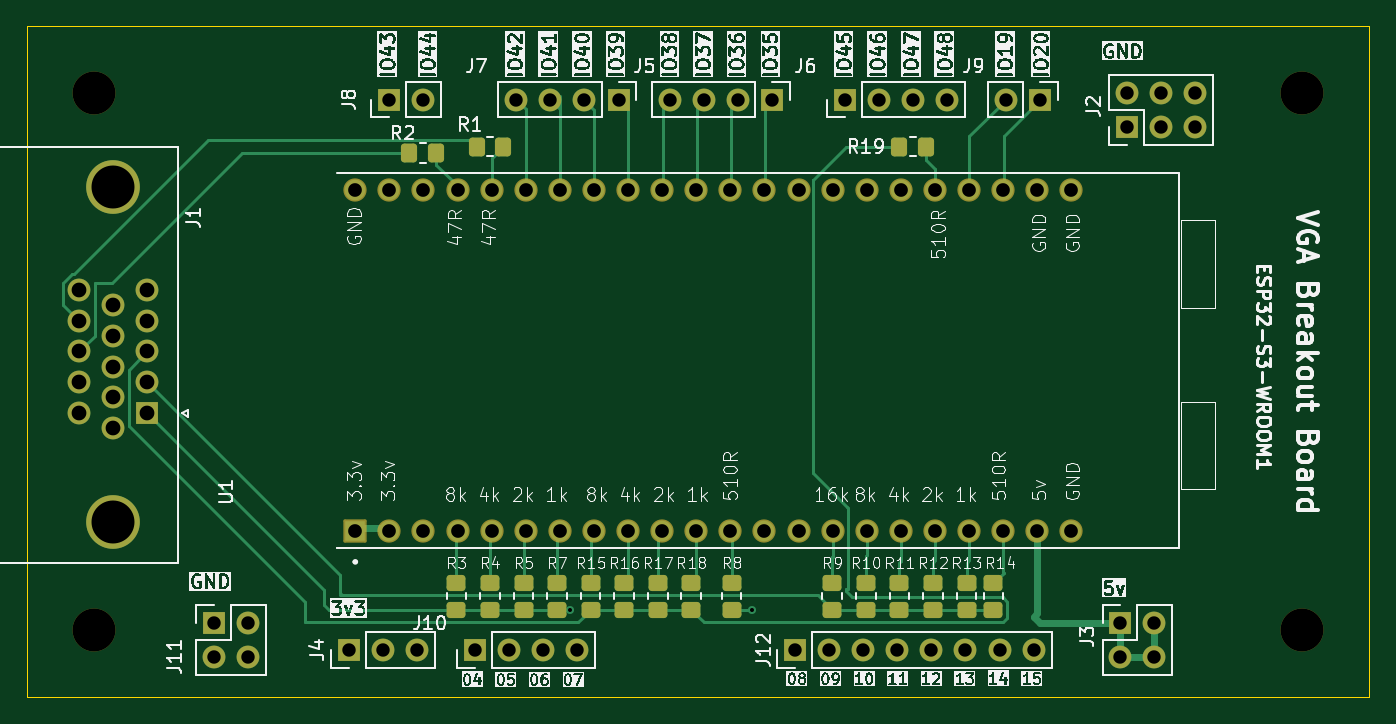
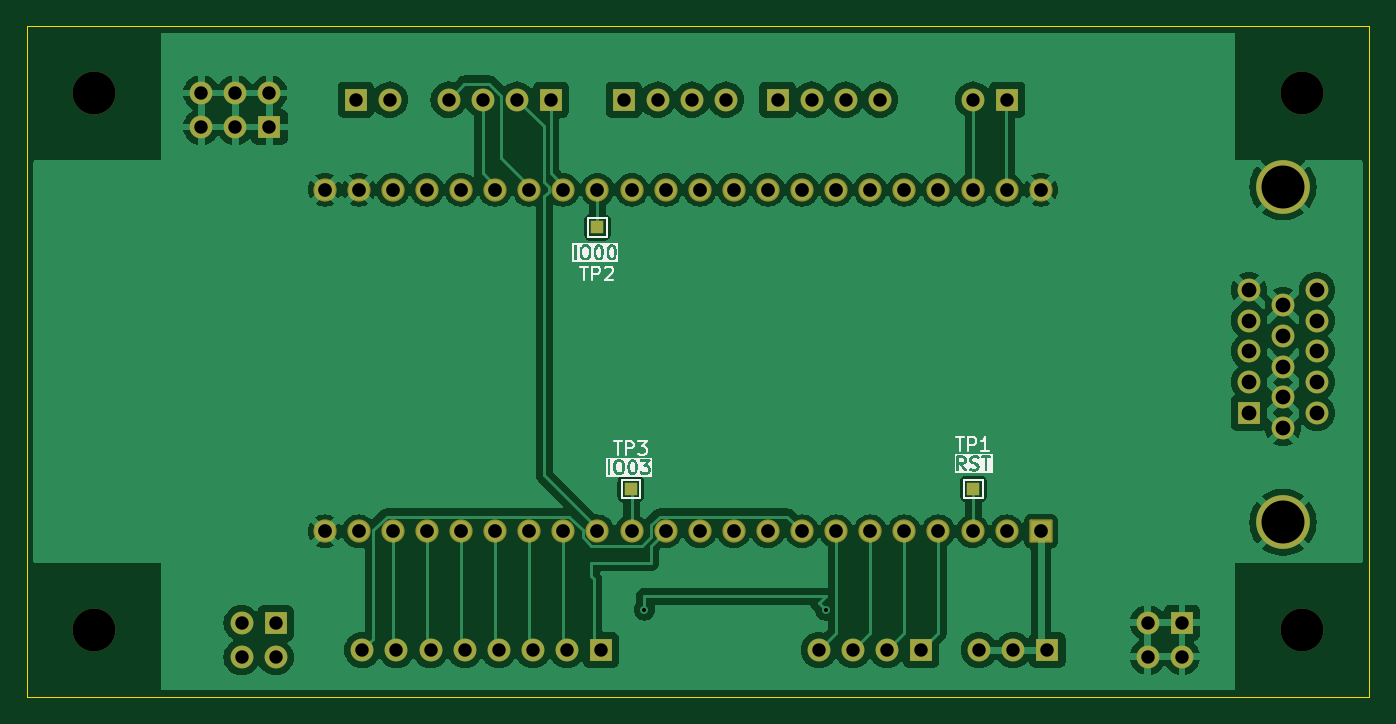
Circuit board: 11 layer files. Board 100.0 x 50.0 mm.
- bottom_copper: vga_test-B_Cu.gbr (134067 bytes)
- bottom_mask: vga_test-B_Mask.gbr (4527 bytes)
- paste: vga_test-B_Paste.gbr (451 bytes)
- bottom_silk: vga_test-B_Silkscreen.gbr (33678 bytes)
- outline: vga_test-Edge_Cuts.gbr (605 bytes)
- top_copper: vga_test-F_Cu.gbr (17137 bytes)
- top_mask: vga_test-F_Mask.gbr (5832 bytes)
- paste: vga_test-F_Paste.gbr (2427 bytes)
- top_silk: vga_test-F_Silkscreen.gbr (332268 bytes)
- drill: vga_test-NPTH-drl.gbr (639 bytes)
- drill: vga_test-PTH-drl.gbr (3758 bytes)

=== bottom_copper: vga_test-B_Cu.gbr (134067 bytes, source omitted) ===
=== bottom_mask: vga_test-B_Mask.gbr ===
%TF.GenerationSoftware,KiCad,Pcbnew,8.0.6*%
%TF.CreationDate,2025-01-21T08:23:13-05:00*%
%TF.ProjectId,vga_test,7667615f-7465-4737-942e-6b696361645f,rev?*%
%TF.SameCoordinates,Original*%
%TF.FileFunction,Soldermask,Bot*%
%TF.FilePolarity,Negative*%
%FSLAX46Y46*%
G04 Gerber Fmt 4.6, Leading zero omitted, Abs format (unit mm)*
G04 Created by KiCad (PCBNEW 8.0.6) date 2025-01-21 08:23:13*
%MOMM*%
%LPD*%
G01*
G04 APERTURE LIST*
G04 Aperture macros list*
%AMRoundRect*
0 Rectangle with rounded corners*
0 $1 Rounding radius*
0 $2 $3 $4 $5 $6 $7 $8 $9 X,Y pos of 4 corners*
0 Add a 4 corners polygon primitive as box body*
4,1,4,$2,$3,$4,$5,$6,$7,$8,$9,$2,$3,0*
0 Add four circle primitives for the rounded corners*
1,1,$1+$1,$2,$3*
1,1,$1+$1,$4,$5*
1,1,$1+$1,$6,$7*
1,1,$1+$1,$8,$9*
0 Add four rect primitives between the rounded corners*
20,1,$1+$1,$2,$3,$4,$5,0*
20,1,$1+$1,$4,$5,$6,$7,0*
20,1,$1+$1,$6,$7,$8,$9,0*
20,1,$1+$1,$8,$9,$2,$3,0*%
G04 Aperture macros list end*
%ADD10R,1.700000X1.700000*%
%ADD11O,1.700000X1.700000*%
%ADD12RoundRect,0.102000X0.765000X-0.765000X0.765000X0.765000X-0.765000X0.765000X-0.765000X-0.765000X0*%
%ADD13C,1.734000*%
%ADD14C,4.000000*%
%ADD15C,1.700000*%
%ADD16C,3.200000*%
%ADD17R,1.000000X1.000000*%
G04 APERTURE END LIST*
D10*
%TO.C,J12*%
X107220000Y-96500000D03*
D11*
X109760000Y-96500000D03*
X112300000Y-96500000D03*
X114840000Y-96500000D03*
X117380000Y-96500000D03*
X119920000Y-96500000D03*
X122460000Y-96500000D03*
X125000000Y-96500000D03*
%TD*%
D10*
%TO.C,J4*%
X73975000Y-96500000D03*
D11*
X76515000Y-96500000D03*
X79055000Y-96500000D03*
%TD*%
D10*
%TO.C,J3*%
X131460000Y-94500000D03*
D11*
X134000000Y-94500000D03*
X131460000Y-97040000D03*
X134000000Y-97040000D03*
%TD*%
D12*
%TO.C,U1*%
X74470000Y-87660000D03*
D13*
X77010000Y-87660000D03*
X79550000Y-87660000D03*
X82090000Y-87660000D03*
X84630000Y-87660000D03*
X87170000Y-87660000D03*
X89710000Y-87660000D03*
X92250000Y-87660000D03*
X94790000Y-87660000D03*
X97330000Y-87660000D03*
X99870000Y-87660000D03*
X102410000Y-87660000D03*
X104950000Y-87660000D03*
X107490000Y-87660000D03*
X110030000Y-87660000D03*
X112570000Y-87660000D03*
X115110000Y-87660000D03*
X117650000Y-87660000D03*
X120190000Y-87660000D03*
X122730000Y-87660000D03*
X125270000Y-87660000D03*
X127810000Y-87660000D03*
X74470000Y-62200000D03*
X77010000Y-62200000D03*
X79550000Y-62200000D03*
X82090000Y-62200000D03*
X84630000Y-62200000D03*
X87170000Y-62200000D03*
X89710000Y-62200000D03*
X92250000Y-62200000D03*
X94790000Y-62200000D03*
X97330000Y-62200000D03*
X99870000Y-62200000D03*
X102410000Y-62200000D03*
X104950000Y-62200000D03*
X107490000Y-62200000D03*
X110030000Y-62200000D03*
X112570000Y-62200000D03*
X115110000Y-62200000D03*
X117650000Y-62200000D03*
X120190000Y-62200000D03*
X122730000Y-62200000D03*
X125270000Y-62200000D03*
X127810000Y-62200000D03*
%TD*%
D10*
%TO.C,J11*%
X63960000Y-94460000D03*
D11*
X66500000Y-94460000D03*
X63960000Y-97000000D03*
X66500000Y-97000000D03*
%TD*%
D14*
%TO.C,J1*%
X56430000Y-86990000D03*
X56430000Y-62000000D03*
D10*
X58970000Y-78825000D03*
D15*
X58970000Y-76535000D03*
X58970000Y-74245000D03*
X58970000Y-71955000D03*
X58970000Y-69665000D03*
X56430000Y-79970000D03*
X56430000Y-77680000D03*
X56430000Y-75390000D03*
X56430000Y-73100000D03*
X56430000Y-70810000D03*
X53890000Y-78825000D03*
X53890000Y-76535000D03*
X53890000Y-74245000D03*
X53890000Y-71955000D03*
X53890000Y-69665000D03*
%TD*%
D10*
%TO.C,J2*%
X131920000Y-57540000D03*
D11*
X131920000Y-55000000D03*
X134460000Y-57540000D03*
X134460000Y-55000000D03*
X137000000Y-57540000D03*
X137000000Y-55000000D03*
%TD*%
D16*
%TO.C,H3*%
X55000000Y-55000000D03*
%TD*%
%TO.C,H3*%
X55000000Y-95000000D03*
%TD*%
D10*
%TO.C,J9*%
X125500000Y-55500000D03*
D11*
X122960000Y-55500000D03*
%TD*%
D16*
%TO.C,H3*%
X145000000Y-95000000D03*
%TD*%
%TO.C,H3*%
X145000000Y-55000000D03*
%TD*%
D10*
%TO.C,J8*%
X76960000Y-55500000D03*
D11*
X79500000Y-55500000D03*
%TD*%
D10*
%TO.C,J7*%
X94080000Y-55500000D03*
D11*
X91540000Y-55500000D03*
X89000000Y-55500000D03*
X86460000Y-55500000D03*
%TD*%
D10*
%TO.C,J5*%
X105540000Y-55500000D03*
D11*
X103000000Y-55500000D03*
X100460000Y-55500000D03*
X97920000Y-55500000D03*
%TD*%
D10*
%TO.C,J10*%
X83380000Y-96500000D03*
D11*
X85920000Y-96500000D03*
X88460000Y-96500000D03*
X91000000Y-96500000D03*
%TD*%
D10*
%TO.C,J6*%
X110960000Y-55500000D03*
D11*
X113500000Y-55500000D03*
X116040000Y-55500000D03*
X118580000Y-55500000D03*
%TD*%
D17*
%TO.C,TP1*%
X79500000Y-84500000D03*
%TD*%
%TO.C,TP3*%
X105000000Y-84500000D03*
%TD*%
%TO.C,TP2*%
X107510000Y-65010000D03*
%TD*%
M02*

=== paste: vga_test-B_Paste.gbr ===
%TF.GenerationSoftware,KiCad,Pcbnew,8.0.6*%
%TF.CreationDate,2025-01-21T08:23:13-05:00*%
%TF.ProjectId,vga_test,7667615f-7465-4737-942e-6b696361645f,rev?*%
%TF.SameCoordinates,Original*%
%TF.FileFunction,Paste,Bot*%
%TF.FilePolarity,Positive*%
%FSLAX46Y46*%
G04 Gerber Fmt 4.6, Leading zero omitted, Abs format (unit mm)*
G04 Created by KiCad (PCBNEW 8.0.6) date 2025-01-21 08:23:13*
%MOMM*%
%LPD*%
G01*
G04 APERTURE LIST*
G04 APERTURE END LIST*
M02*

=== bottom_silk: vga_test-B_Silkscreen.gbr (33678 bytes, source omitted) ===
=== outline: vga_test-Edge_Cuts.gbr ===
%TF.GenerationSoftware,KiCad,Pcbnew,8.0.6*%
%TF.CreationDate,2025-01-21T08:23:13-05:00*%
%TF.ProjectId,vga_test,7667615f-7465-4737-942e-6b696361645f,rev?*%
%TF.SameCoordinates,Original*%
%TF.FileFunction,Profile,NP*%
%FSLAX46Y46*%
G04 Gerber Fmt 4.6, Leading zero omitted, Abs format (unit mm)*
G04 Created by KiCad (PCBNEW 8.0.6) date 2025-01-21 08:23:13*
%MOMM*%
%LPD*%
G01*
G04 APERTURE LIST*
%TA.AperFunction,Profile*%
%ADD10C,0.050000*%
%TD*%
G04 APERTURE END LIST*
D10*
X50000000Y-50000000D02*
X150000000Y-50000000D01*
X150000000Y-100000000D01*
X50000000Y-100000000D01*
X50000000Y-50000000D01*
M02*

=== top_copper: vga_test-F_Cu.gbr (17137 bytes, source omitted) ===
=== top_mask: vga_test-F_Mask.gbr ===
%TF.GenerationSoftware,KiCad,Pcbnew,8.0.6*%
%TF.CreationDate,2025-01-21T08:23:13-05:00*%
%TF.ProjectId,vga_test,7667615f-7465-4737-942e-6b696361645f,rev?*%
%TF.SameCoordinates,Original*%
%TF.FileFunction,Soldermask,Top*%
%TF.FilePolarity,Negative*%
%FSLAX46Y46*%
G04 Gerber Fmt 4.6, Leading zero omitted, Abs format (unit mm)*
G04 Created by KiCad (PCBNEW 8.0.6) date 2025-01-21 08:23:13*
%MOMM*%
%LPD*%
G01*
G04 APERTURE LIST*
G04 Aperture macros list*
%AMRoundRect*
0 Rectangle with rounded corners*
0 $1 Rounding radius*
0 $2 $3 $4 $5 $6 $7 $8 $9 X,Y pos of 4 corners*
0 Add a 4 corners polygon primitive as box body*
4,1,4,$2,$3,$4,$5,$6,$7,$8,$9,$2,$3,0*
0 Add four circle primitives for the rounded corners*
1,1,$1+$1,$2,$3*
1,1,$1+$1,$4,$5*
1,1,$1+$1,$6,$7*
1,1,$1+$1,$8,$9*
0 Add four rect primitives between the rounded corners*
20,1,$1+$1,$2,$3,$4,$5,0*
20,1,$1+$1,$4,$5,$6,$7,0*
20,1,$1+$1,$6,$7,$8,$9,0*
20,1,$1+$1,$8,$9,$2,$3,0*%
G04 Aperture macros list end*
%ADD10R,1.700000X1.700000*%
%ADD11O,1.700000X1.700000*%
%ADD12RoundRect,0.102000X0.765000X-0.765000X0.765000X0.765000X-0.765000X0.765000X-0.765000X-0.765000X0*%
%ADD13C,1.734000*%
%ADD14RoundRect,0.250000X0.450000X-0.350000X0.450000X0.350000X-0.450000X0.350000X-0.450000X-0.350000X0*%
%ADD15C,4.000000*%
%ADD16C,1.700000*%
%ADD17RoundRect,0.250000X-0.350000X-0.450000X0.350000X-0.450000X0.350000X0.450000X-0.350000X0.450000X0*%
%ADD18C,3.200000*%
G04 APERTURE END LIST*
D10*
%TO.C,J12*%
X107220000Y-96500000D03*
D11*
X109760000Y-96500000D03*
X112300000Y-96500000D03*
X114840000Y-96500000D03*
X117380000Y-96500000D03*
X119920000Y-96500000D03*
X122460000Y-96500000D03*
X125000000Y-96500000D03*
%TD*%
D10*
%TO.C,J4*%
X73975000Y-96500000D03*
D11*
X76515000Y-96500000D03*
X79055000Y-96500000D03*
%TD*%
D10*
%TO.C,J3*%
X131460000Y-94500000D03*
D11*
X134000000Y-94500000D03*
X131460000Y-97040000D03*
X134000000Y-97040000D03*
%TD*%
D12*
%TO.C,U1*%
X74470000Y-87660000D03*
D13*
X77010000Y-87660000D03*
X79550000Y-87660000D03*
X82090000Y-87660000D03*
X84630000Y-87660000D03*
X87170000Y-87660000D03*
X89710000Y-87660000D03*
X92250000Y-87660000D03*
X94790000Y-87660000D03*
X97330000Y-87660000D03*
X99870000Y-87660000D03*
X102410000Y-87660000D03*
X104950000Y-87660000D03*
X107490000Y-87660000D03*
X110030000Y-87660000D03*
X112570000Y-87660000D03*
X115110000Y-87660000D03*
X117650000Y-87660000D03*
X120190000Y-87660000D03*
X122730000Y-87660000D03*
X125270000Y-87660000D03*
X127810000Y-87660000D03*
X74470000Y-62200000D03*
X77010000Y-62200000D03*
X79550000Y-62200000D03*
X82090000Y-62200000D03*
X84630000Y-62200000D03*
X87170000Y-62200000D03*
X89710000Y-62200000D03*
X92250000Y-62200000D03*
X94790000Y-62200000D03*
X97330000Y-62200000D03*
X99870000Y-62200000D03*
X102410000Y-62200000D03*
X104950000Y-62200000D03*
X107490000Y-62200000D03*
X110030000Y-62200000D03*
X112570000Y-62200000D03*
X115110000Y-62200000D03*
X117650000Y-62200000D03*
X120190000Y-62200000D03*
X122730000Y-62200000D03*
X125270000Y-62200000D03*
X127810000Y-62200000D03*
%TD*%
D14*
%TO.C,R18*%
X99500000Y-93500000D03*
X99500000Y-91500000D03*
%TD*%
D10*
%TO.C,J11*%
X63960000Y-94460000D03*
D11*
X66500000Y-94460000D03*
X63960000Y-97000000D03*
X66500000Y-97000000D03*
%TD*%
D15*
%TO.C,J1*%
X56430000Y-86990000D03*
X56430000Y-62000000D03*
D10*
X58970000Y-78825000D03*
D16*
X58970000Y-76535000D03*
X58970000Y-74245000D03*
X58970000Y-71955000D03*
X58970000Y-69665000D03*
X56430000Y-79970000D03*
X56430000Y-77680000D03*
X56430000Y-75390000D03*
X56430000Y-73100000D03*
X56430000Y-70810000D03*
X53890000Y-78825000D03*
X53890000Y-76535000D03*
X53890000Y-74245000D03*
X53890000Y-71955000D03*
X53890000Y-69665000D03*
%TD*%
D10*
%TO.C,J2*%
X131920000Y-57540000D03*
D11*
X131920000Y-55000000D03*
X134460000Y-57540000D03*
X134460000Y-55000000D03*
X137000000Y-57540000D03*
X137000000Y-55000000D03*
%TD*%
D14*
%TO.C,R12*%
X117500000Y-93500000D03*
X117500000Y-91500000D03*
%TD*%
D17*
%TO.C,R1*%
X83500000Y-59000000D03*
X85500000Y-59000000D03*
%TD*%
%TO.C,R19*%
X115000000Y-59000000D03*
X117000000Y-59000000D03*
%TD*%
D14*
%TO.C,R4*%
X84500000Y-93500000D03*
X84500000Y-91500000D03*
%TD*%
D18*
%TO.C,H3*%
X55000000Y-55000000D03*
%TD*%
D14*
%TO.C,R8*%
X102500000Y-93500000D03*
X102500000Y-91500000D03*
%TD*%
%TO.C,R17*%
X97000000Y-93500000D03*
X97000000Y-91500000D03*
%TD*%
%TO.C,R13*%
X120000000Y-93500000D03*
X120000000Y-91500000D03*
%TD*%
%TO.C,R9*%
X110000000Y-93500000D03*
X110000000Y-91500000D03*
%TD*%
%TO.C,R10*%
X112500000Y-93500000D03*
X112500000Y-91500000D03*
%TD*%
D18*
%TO.C,H3*%
X55000000Y-95000000D03*
%TD*%
D10*
%TO.C,J9*%
X125500000Y-55500000D03*
D11*
X122960000Y-55500000D03*
%TD*%
D14*
%TO.C,R7*%
X89500000Y-93500000D03*
X89500000Y-91500000D03*
%TD*%
D18*
%TO.C,H3*%
X145000000Y-95000000D03*
%TD*%
D14*
%TO.C,R16*%
X94500000Y-93500000D03*
X94500000Y-91500000D03*
%TD*%
%TO.C,R14*%
X122000000Y-93500000D03*
X122000000Y-91500000D03*
%TD*%
D18*
%TO.C,H3*%
X145000000Y-55000000D03*
%TD*%
D14*
%TO.C,R11*%
X115000000Y-93500000D03*
X115000000Y-91500000D03*
%TD*%
%TO.C,R3*%
X82000000Y-93500000D03*
X82000000Y-91500000D03*
%TD*%
D10*
%TO.C,J8*%
X76960000Y-55500000D03*
D11*
X79500000Y-55500000D03*
%TD*%
D10*
%TO.C,J7*%
X94080000Y-55500000D03*
D11*
X91540000Y-55500000D03*
X89000000Y-55500000D03*
X86460000Y-55500000D03*
%TD*%
D10*
%TO.C,J5*%
X105540000Y-55500000D03*
D11*
X103000000Y-55500000D03*
X100460000Y-55500000D03*
X97920000Y-55500000D03*
%TD*%
D10*
%TO.C,J10*%
X83380000Y-96500000D03*
D11*
X85920000Y-96500000D03*
X88460000Y-96500000D03*
X91000000Y-96500000D03*
%TD*%
D17*
%TO.C,R2*%
X78500000Y-59500000D03*
X80500000Y-59500000D03*
%TD*%
D14*
%TO.C,R15*%
X92000000Y-93500000D03*
X92000000Y-91500000D03*
%TD*%
%TO.C,R5*%
X87000000Y-93500000D03*
X87000000Y-91500000D03*
%TD*%
D10*
%TO.C,J6*%
X110960000Y-55500000D03*
D11*
X113500000Y-55500000D03*
X116040000Y-55500000D03*
X118580000Y-55500000D03*
%TD*%
M02*

=== paste: vga_test-F_Paste.gbr (2427 bytes, source withheld) ===
=== top_silk: vga_test-F_Silkscreen.gbr (332268 bytes, source omitted) ===
=== drill: vga_test-NPTH-drl.gbr ===
%TF.GenerationSoftware,KiCad,Pcbnew,8.0.6*%
%TF.CreationDate,2025-01-21T08:23:09-05:00*%
%TF.ProjectId,vga_test,7667615f-7465-4737-942e-6b696361645f,rev?*%
%TF.SameCoordinates,Original*%
%TF.FileFunction,NonPlated,1,2,NPTH,Drill*%
%TF.FilePolarity,Positive*%
%FSLAX46Y46*%
G04 Gerber Fmt 4.6, Leading zero omitted, Abs format (unit mm)*
G04 Created by KiCad (PCBNEW 8.0.6) date 2025-01-21 08:23:09*
%MOMM*%
%LPD*%
G01*
G04 APERTURE LIST*
%TA.AperFunction,ComponentDrill*%
%ADD10C,3.200000*%
%TD*%
G04 APERTURE END LIST*
D10*
%TO.C,H3*%
X55000000Y-55000000D03*
X55000000Y-95000000D03*
X145000000Y-55000000D03*
X145000000Y-95000000D03*
M02*

=== drill: vga_test-PTH-drl.gbr ===
%TF.GenerationSoftware,KiCad,Pcbnew,8.0.6*%
%TF.CreationDate,2025-01-21T08:23:09-05:00*%
%TF.ProjectId,vga_test,7667615f-7465-4737-942e-6b696361645f,rev?*%
%TF.SameCoordinates,Original*%
%TF.FileFunction,Plated,1,2,PTH,Drill*%
%TF.FilePolarity,Positive*%
%FSLAX46Y46*%
G04 Gerber Fmt 4.6, Leading zero omitted, Abs format (unit mm)*
G04 Created by KiCad (PCBNEW 8.0.6) date 2025-01-21 08:23:09*
%MOMM*%
%LPD*%
G01*
G04 APERTURE LIST*
%TA.AperFunction,ViaDrill*%
%ADD10C,0.300000*%
%TD*%
%TA.AperFunction,ComponentDrill*%
%ADD11C,1.000000*%
%TD*%
%TA.AperFunction,ComponentDrill*%
%ADD12C,1.020000*%
%TD*%
%TA.AperFunction,ComponentDrill*%
%ADD13C,1.100000*%
%TD*%
%TA.AperFunction,ComponentDrill*%
%ADD14C,3.200000*%
%TD*%
G04 APERTURE END LIST*
D10*
X90500000Y-93500000D03*
X104000000Y-93500000D03*
D11*
%TO.C,J11*%
X63960000Y-94460000D03*
X63960000Y-97000000D03*
X66500000Y-94460000D03*
X66500000Y-97000000D03*
%TO.C,J4*%
X73975000Y-96500000D03*
X76515000Y-96500000D03*
%TO.C,J8*%
X76960000Y-55500000D03*
%TO.C,J4*%
X79055000Y-96500000D03*
%TO.C,J8*%
X79500000Y-55500000D03*
%TO.C,J10*%
X83380000Y-96500000D03*
X85920000Y-96500000D03*
%TO.C,J7*%
X86460000Y-55500000D03*
%TO.C,J10*%
X88460000Y-96500000D03*
%TO.C,J7*%
X89000000Y-55500000D03*
%TO.C,J10*%
X91000000Y-96500000D03*
%TO.C,J7*%
X91540000Y-55500000D03*
X94080000Y-55500000D03*
%TO.C,J5*%
X97920000Y-55500000D03*
X100460000Y-55500000D03*
X103000000Y-55500000D03*
X105540000Y-55500000D03*
%TO.C,J12*%
X107220000Y-96500000D03*
X109760000Y-96500000D03*
%TO.C,J6*%
X110960000Y-55500000D03*
%TO.C,J12*%
X112300000Y-96500000D03*
%TO.C,J6*%
X113500000Y-55500000D03*
%TO.C,J12*%
X114840000Y-96500000D03*
%TO.C,J6*%
X116040000Y-55500000D03*
%TO.C,J12*%
X117380000Y-96500000D03*
%TO.C,J6*%
X118580000Y-55500000D03*
%TO.C,J12*%
X119920000Y-96500000D03*
X122460000Y-96500000D03*
%TO.C,J9*%
X122960000Y-55500000D03*
%TO.C,J12*%
X125000000Y-96500000D03*
%TO.C,J9*%
X125500000Y-55500000D03*
%TO.C,J3*%
X131460000Y-94500000D03*
X131460000Y-97040000D03*
%TO.C,J2*%
X131920000Y-55000000D03*
X131920000Y-57540000D03*
%TO.C,J3*%
X134000000Y-94500000D03*
X134000000Y-97040000D03*
%TO.C,J2*%
X134460000Y-55000000D03*
X134460000Y-57540000D03*
X137000000Y-55000000D03*
X137000000Y-57540000D03*
D12*
%TO.C,U1*%
X74470000Y-62200000D03*
X74470000Y-87660000D03*
X77010000Y-62200000D03*
X77010000Y-87660000D03*
X79550000Y-62200000D03*
X79550000Y-87660000D03*
X82090000Y-62200000D03*
X82090000Y-87660000D03*
X84630000Y-62200000D03*
X84630000Y-87660000D03*
X87170000Y-62200000D03*
X87170000Y-87660000D03*
X89710000Y-62200000D03*
X89710000Y-87660000D03*
X92250000Y-62200000D03*
X92250000Y-87660000D03*
X94790000Y-62200000D03*
X94790000Y-87660000D03*
X97330000Y-62200000D03*
X97330000Y-87660000D03*
X99870000Y-62200000D03*
X99870000Y-87660000D03*
X102410000Y-62200000D03*
X102410000Y-87660000D03*
X104950000Y-62200000D03*
X104950000Y-87660000D03*
X107490000Y-62200000D03*
X107490000Y-87660000D03*
X110030000Y-62200000D03*
X110030000Y-87660000D03*
X112570000Y-62200000D03*
X112570000Y-87660000D03*
X115110000Y-62200000D03*
X115110000Y-87660000D03*
X117650000Y-62200000D03*
X117650000Y-87660000D03*
X120190000Y-62200000D03*
X120190000Y-87660000D03*
X122730000Y-62200000D03*
X122730000Y-87660000D03*
X125270000Y-62200000D03*
X125270000Y-87660000D03*
X127810000Y-62200000D03*
X127810000Y-87660000D03*
D13*
%TO.C,J1*%
X53890000Y-69665000D03*
X53890000Y-71955000D03*
X53890000Y-74245000D03*
X53890000Y-76535000D03*
X53890000Y-78825000D03*
X56430000Y-70810000D03*
X56430000Y-73100000D03*
X56430000Y-75390000D03*
X56430000Y-77680000D03*
X56430000Y-79970000D03*
X58970000Y-69665000D03*
X58970000Y-71955000D03*
X58970000Y-74245000D03*
X58970000Y-76535000D03*
X58970000Y-78825000D03*
D14*
X56430000Y-62000000D03*
X56430000Y-86990000D03*
M02*

